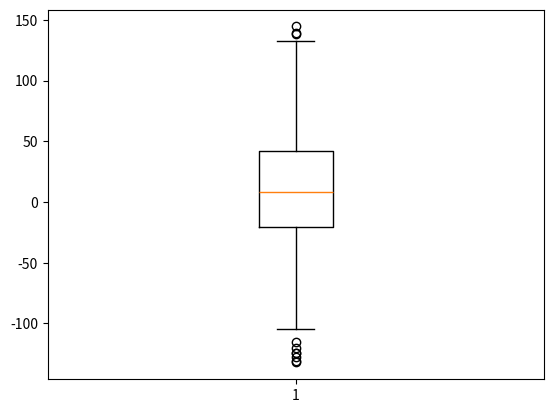

The script that saved this image:
import numpy as np
import matplotlib.pyplot as plt

"""
Box & Whisker Plot
Useful for visualizing the spread & skew of data.
The red line represents the median of the data, and the box represents
the bounds of the 1st and 3rd quartiles.
So, half of the data exists within the box.
The dotted line "whisker" indicate the range of the data - except for outliers, 
which the plotted outside the whisker. Outliers are 1.5X or more the inter quartile range.
This example below creates uniformaly distributed random numbers between -40 and 60, plus
a few outliers above 100 and below -100:
"""

uniformSkewed = np.random.rand(100) * 100 - 40
high_outliers = np.random.rand(10) * 50 + 100
low_outliers = np.random.rand(10) * -50 - 100

data = np.concatenate([uniformSkewed, high_outliers, low_outliers])
plt.boxplot(data)
plt.show()